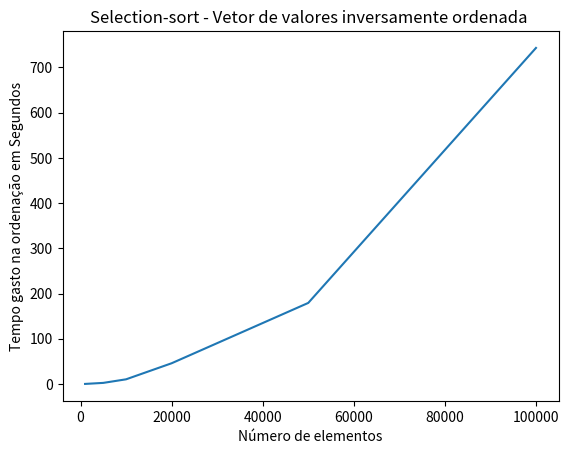

Source code (Python):
import matplotlib.pyplot
#n=x
#t=y

valores = [1000,5000,10000,20000,50000,100000]
tempo = [0.071808,2.367633,10.259568,45.771573,179.229638,743.264613]
matplotlib.pyplot.title('Selection-sort - Vetor de valores inversamente ordenada ')
matplotlib.pyplot.xlabel('Número de elementos')
matplotlib.pyplot.ylabel('Tempo gasto na ordenação em Segundos')
matplotlib.pyplot.plot(valores,tempo)
matplotlib.pyplot.show()


